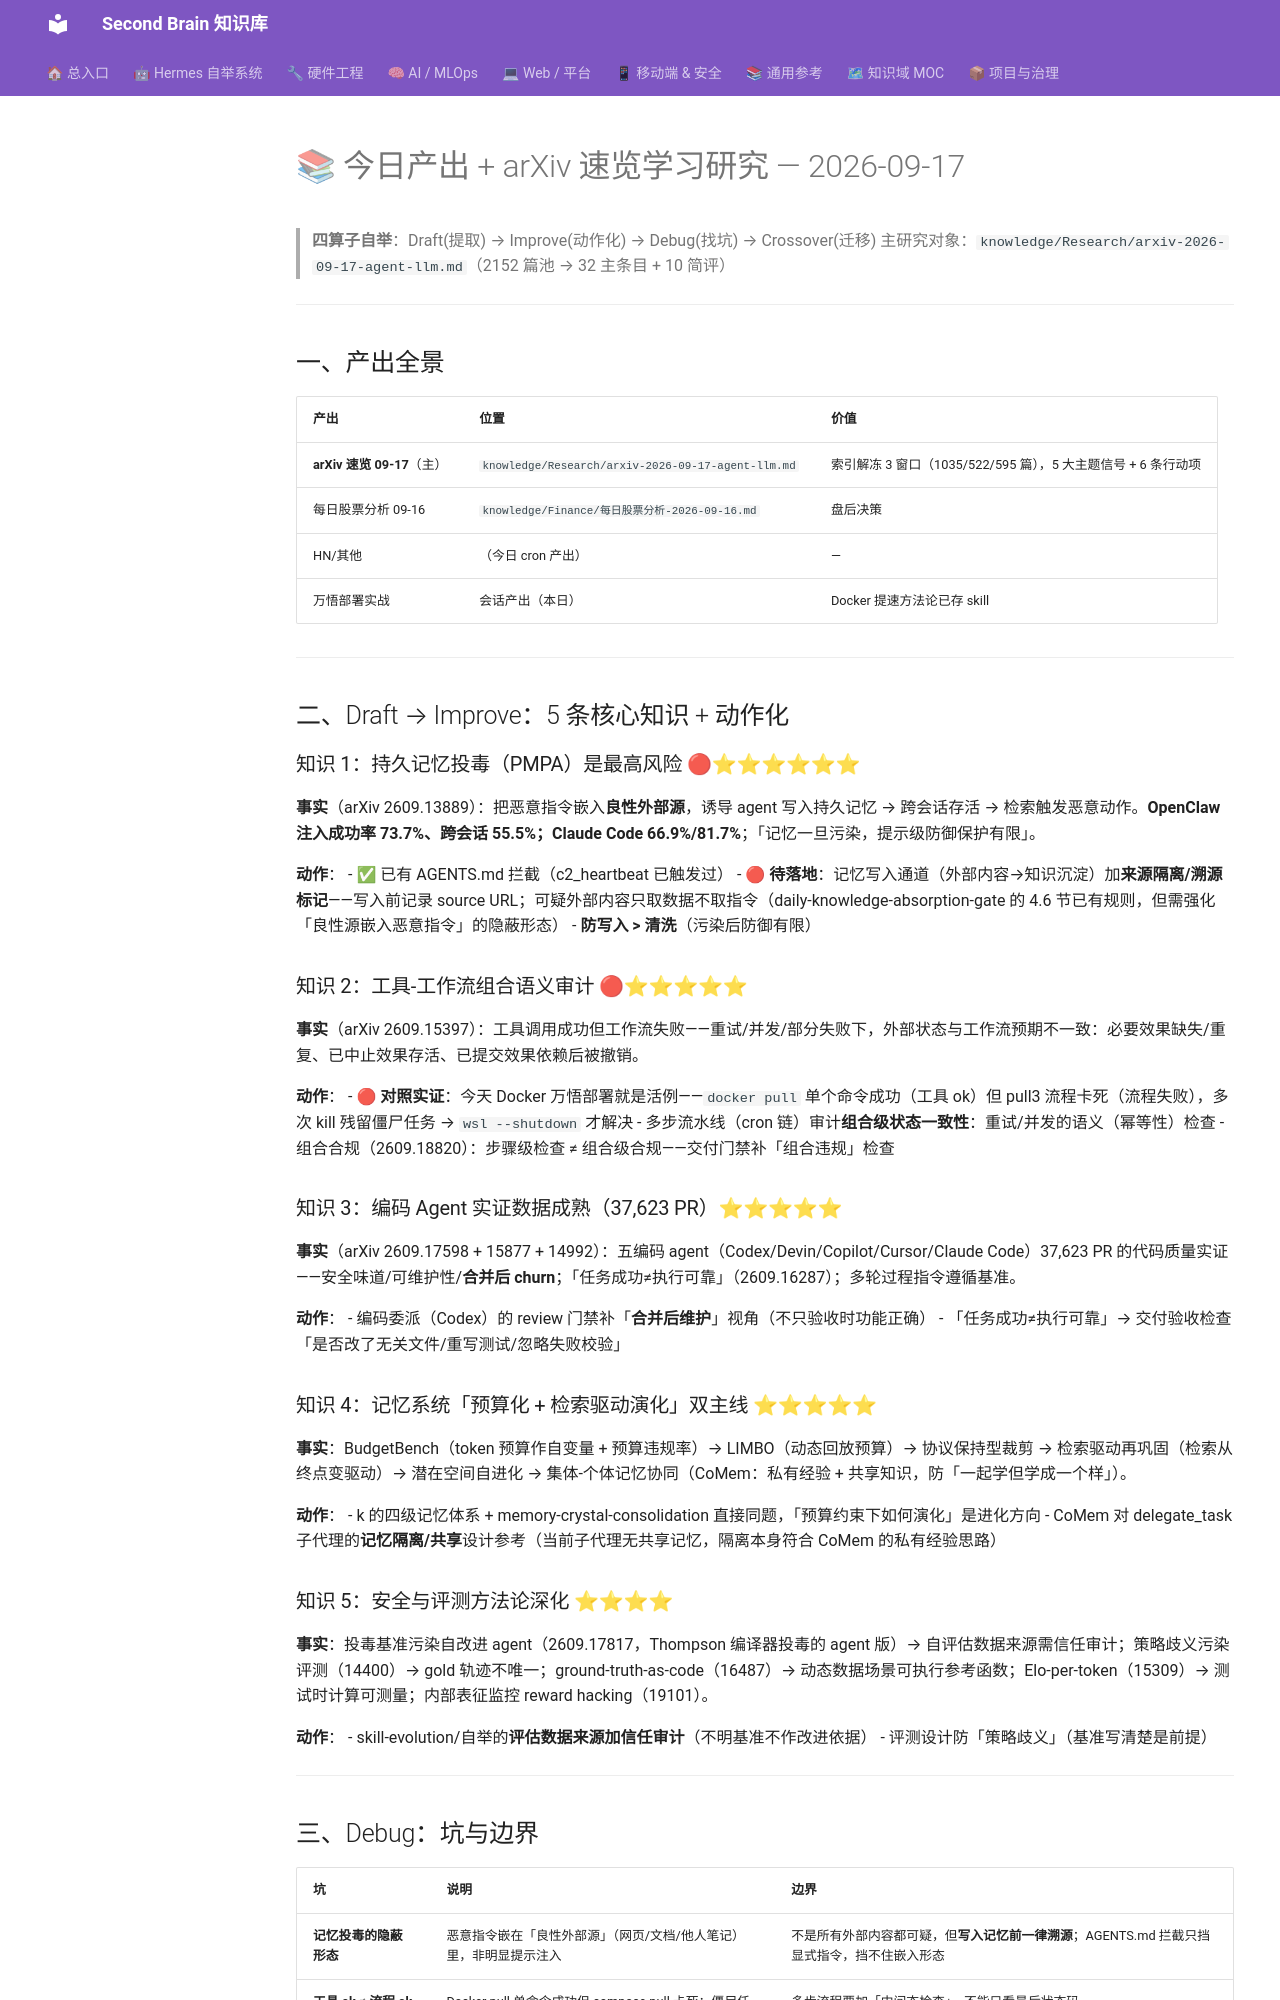

repository: mo9652962-ai/second-brain · page: kb/knowledge/Research/arxiv-learning-report-2026-09-17/index.html · generator: mkdocs

---
tags: [knowledge-absorption, arxiv, daily, four-operators]
title: 今日产出与 arXiv 速览学习研究报告 2026-09-17
type: research
created: 2026-09-17
outcome: ✅
---

# 📚 今日产出 + arXiv 速览学习研究 — 2026-09-17

> **四算子自举**：Draft(提取) → Improve(动作化) → Debug(找坑) → Crossover(迁移)
> 主研究对象：`knowledge/Research/arxiv-2026-09-17-agent-llm.md`（2152 篇池 → 32 主条目 + 10 简评）

---

## 一、产出全景

| 产出 | 位置 | 价值 |
|:---|:---|:---|
| **arXiv 速览 09-17**（主） | `knowledge/Research/arxiv-2026-09-17-agent-llm.md` | 索引解冻 3 窗口（1035/522/595 篇），5 大主题信号 + 6 条行动项 |
| 每日股票分析 09-16 | `knowledge/Finance/每日股票分析-2026-09-16.md` | 盘后决策 |
| HN/其他 | （今日 cron 产出） | — |
| 万悟部署实战 | 会话产出（本日） | Docker 提速方法论已存 skill |

---

## 二、Draft → Improve：5 条核心知识 + 动作化

### 知识 1：持久记忆投毒（PMPA）是最高风险 🔴⭐⭐⭐⭐⭐⭐

**事实**（arXiv 2609.13889）：把恶意指令嵌入**良性外部源**，诱导 agent 写入持久记忆 → 跨会话存活 → 检索触发恶意动作。**OpenClaw 注入成功率 73.7%、跨会话 55.5%；Claude Code 66.9%/81.7%**；「记忆一旦污染，提示级防御保护有限」。

**动作**：
- ✅ 已有 AGENTS.md 拦截（c2_heartbeat 已触发过）
- 🔴 **待落地**：记忆写入通道（外部内容→知识沉淀）加**来源隔离/溯源标记**——写入前记录 source URL；可疑外部内容只取数据不取指令（daily-knowledge-absorption-gate 的 4.6 节已有规则，但需强化「良性源嵌入恶意指令」的隐蔽形态）
- **防写入 > 清洗**（污染后防御有限）

### 知识 2：工具-工作流组合语义审计 🔴⭐⭐⭐⭐⭐

**事实**（arXiv 2609.15397）：工具调用成功但工作流失败——重试/并发/部分失败下，外部状态与工作流预期不一致：必要效果缺失/重复、已中止效果存活、已提交效果依赖后被撤销。

**动作**：
- 🔴 **对照实证**：今天 Docker 万悟部署就是活例——`docker pull` 单个命令成功（工具 ok）但 pull3 流程卡死（流程失败），多次 kill 残留僵尸任务 → `wsl --shutdown` 才解决
- 多步流水线（cron 链）审计**组合级状态一致性**：重试/并发的语义（幂等性）检查
- 组合合规（2609.18820）：步骤级检查 ≠ 组合级合规——交付门禁补「组合违规」检查

### 知识 3：编码 Agent 实证数据成熟（37,623 PR）⭐⭐⭐⭐⭐

**事实**（arXiv 2609.17598 + 15877 + 14992）：五编码 agent（Codex/Devin/Copilot/Cursor/Claude Code）37,623 PR 的代码质量实证——安全味道/可维护性/**合并后 churn**；「任务成功≠执行可靠」（2609.16287）；多轮过程指令遵循基准。

**动作**：
- 编码委派（Codex）的 review 门禁补「**合并后维护**」视角（不只验收时功能正确）
- 「任务成功≠执行可靠」→ 交付验收检查「是否改了无关文件/重写测试/忽略失败校验」

### 知识 4：记忆系统「预算化 + 检索驱动演化」双主线 ⭐⭐⭐⭐⭐

**事实**：BudgetBench（token 预算作自变量 + 预算违规率）→ LIMBO（动态回放预算）→ 协议保持型裁剪 → 检索驱动再巩固（检索从终点变驱动）→ 潜在空间自进化 → 集体-个体记忆协同（CoMem：私有经验 + 共享知识，防「一起学但学成一个样」）。

**动作**：
- k 的四级记忆体系 + memory-crystal-consolidation 直接同题，「预算约束下如何演化」是进化方向
- CoMem 对 delegate_task 子代理的**记忆隔离/共享**设计参考（当前子代理无共享记忆，隔离本身符合 CoMem 的私有经验思路）
